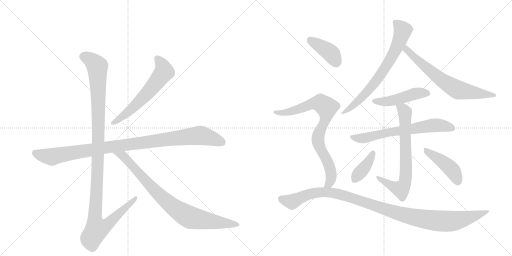
t = 0.00 s
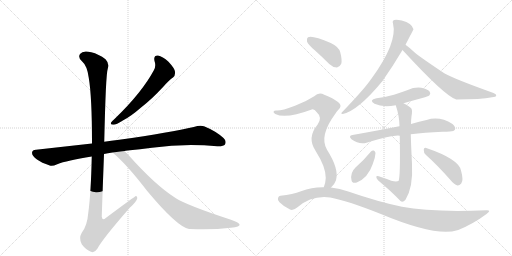
t = 2.33 s
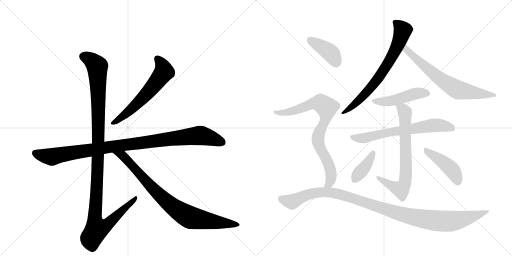
t = 4.66 s
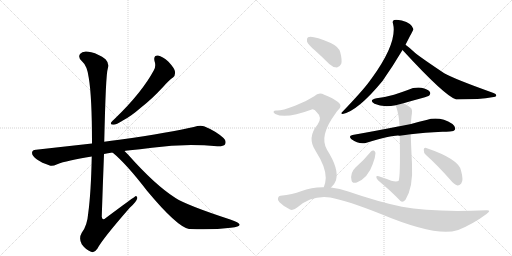
t = 7.00 s
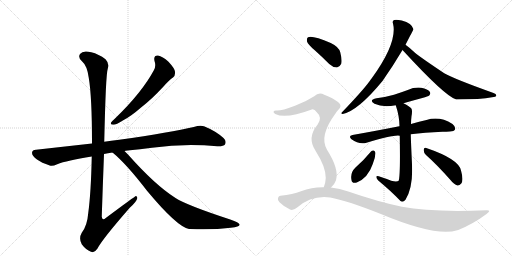
t = 9.33 s
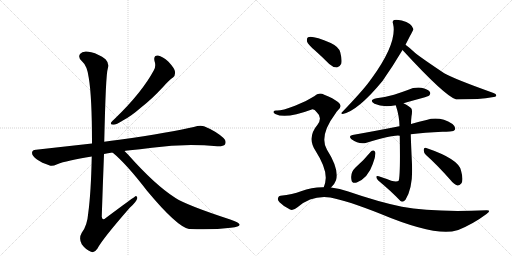
t = 11.66 s

The animated SVG that drew these frames (rendered in a browser with its animation timeline set to each time). Animation: 14 CSS @keyframes rules; one cycle of 11.66 s.

<svg version="1.1" viewBox="0 0 2048 1024" xmlns="http://www.w3.org/2000/svg">
  <g stroke="lightgray" stroke-dasharray="1,1" stroke-width="1" transform="scale(4, 4)">
    <line x1="0" y1="0" x2="256" y2="256"></line>
    <line x1="256" y1="0" x2="0" y2="256"></line>
    <line x1="128" y1="0" x2="128" y2="256"></line>
    <line x1="0" y1="128" x2="256" y2="128"></line>
    <line x1="256" y1="0" x2="512" y2="256"></line>
    <line x1="512" y1="0" x2="256" y2="256"></line>
    <line x1="384" y1="0" x2="384" y2="256"></line>
    <line x1="256" y1="128" x2="512" y2="128"></line>
  </g>
<g transform="scale(1, -1) translate(0, -850)">
   <style type="text/css">
    @keyframes keyframes0 {
      from {
       stroke: black;
       stroke-dashoffset: 603;
       stroke-width: 128;
       }
       66% {
       animation-timing-function: step-end;
       stroke: black;
       stroke-dashoffset: 0;
       stroke-width: 128;
       }
       to {
       stroke: black;
       stroke-width: 1024;
       }
       }
       #make-me-a-hanzi-animation-0 {
         animation: keyframes0 0.740723s both;
         animation-delay: 0.000000s;
         animation-timing-function: linear;
       }
    @keyframes keyframes1 {
      from {
       stroke: black;
       stroke-dashoffset: 1016;
       stroke-width: 128;
       }
       77% {
       animation-timing-function: step-end;
       stroke: black;
       stroke-dashoffset: 0;
       stroke-width: 128;
       }
       to {
       stroke: black;
       stroke-width: 1024;
       }
       }
       #make-me-a-hanzi-animation-1 {
         animation: keyframes1 1.076823s both;
         animation-delay: 0.740723s;
         animation-timing-function: linear;
       }
    @keyframes keyframes2 {
      from {
       stroke: black;
       stroke-dashoffset: 1180;
       stroke-width: 128;
       }
       79% {
       animation-timing-function: step-end;
       stroke: black;
       stroke-dashoffset: 0;
       stroke-width: 128;
       }
       to {
       stroke: black;
       stroke-width: 1024;
       }
       }
       #make-me-a-hanzi-animation-2 {
         animation: keyframes2 1.210286s both;
         animation-delay: 1.817546s;
         animation-timing-function: linear;
       }
    @keyframes keyframes3 {
      from {
       stroke: black;
       stroke-dashoffset: 854;
       stroke-width: 128;
       }
       74% {
       animation-timing-function: step-end;
       stroke: black;
       stroke-dashoffset: 0;
       stroke-width: 128;
       }
       to {
       stroke: black;
       stroke-width: 1024;
       }
       }
       #make-me-a-hanzi-animation-3 {
         animation: keyframes3 0.944987s both;
         animation-delay: 3.027832s;
         animation-timing-function: linear;
       }
    @keyframes keyframes4 {
      from {
       stroke: black;
       stroke-dashoffset: 712;
       stroke-width: 128;
       }
       70% {
       animation-timing-function: step-end;
       stroke: black;
       stroke-dashoffset: 0;
       stroke-width: 128;
       }
       to {
       stroke: black;
       stroke-width: 1024;
       }
       }
       #make-me-a-hanzi-animation-4 {
         animation: keyframes4 0.829427s both;
         animation-delay: 3.972819s;
         animation-timing-function: linear;
       }
    @keyframes keyframes5 {
      from {
       stroke: black;
       stroke-dashoffset: 679;
       stroke-width: 128;
       }
       69% {
       animation-timing-function: step-end;
       stroke: black;
       stroke-dashoffset: 0;
       stroke-width: 128;
       }
       to {
       stroke: black;
       stroke-width: 1024;
       }
       }
       #make-me-a-hanzi-animation-5 {
         animation: keyframes5 0.802572s both;
         animation-delay: 4.802246s;
         animation-timing-function: linear;
       }
    @keyframes keyframes6 {
      from {
       stroke: black;
       stroke-dashoffset: 469;
       stroke-width: 128;
       }
       60% {
       animation-timing-function: step-end;
       stroke: black;
       stroke-dashoffset: 0;
       stroke-width: 128;
       }
       to {
       stroke: black;
       stroke-width: 1024;
       }
       }
       #make-me-a-hanzi-animation-6 {
         animation: keyframes6 0.631673s both;
         animation-delay: 5.604818s;
         animation-timing-function: linear;
       }
    @keyframes keyframes7 {
      from {
       stroke: black;
       stroke-dashoffset: 665;
       stroke-width: 128;
       }
       68% {
       animation-timing-function: step-end;
       stroke: black;
       stroke-dashoffset: 0;
       stroke-width: 128;
       }
       to {
       stroke: black;
       stroke-width: 1024;
       }
       }
       #make-me-a-hanzi-animation-7 {
         animation: keyframes7 0.791178s both;
         animation-delay: 6.236491s;
         animation-timing-function: linear;
       }
    @keyframes keyframes8 {
      from {
       stroke: black;
       stroke-dashoffset: 710;
       stroke-width: 128;
       }
       70% {
       animation-timing-function: step-end;
       stroke: black;
       stroke-dashoffset: 0;
       stroke-width: 128;
       }
       to {
       stroke: black;
       stroke-width: 1024;
       }
       }
       #make-me-a-hanzi-animation-8 {
         animation: keyframes8 0.827799s both;
         animation-delay: 7.027669s;
         animation-timing-function: linear;
       }
    @keyframes keyframes9 {
      from {
       stroke: black;
       stroke-dashoffset: 387;
       stroke-width: 128;
       }
       56% {
       animation-timing-function: step-end;
       stroke: black;
       stroke-dashoffset: 0;
       stroke-width: 128;
       }
       to {
       stroke: black;
       stroke-width: 1024;
       }
       }
       #make-me-a-hanzi-animation-9 {
         animation: keyframes9 0.564941s both;
         animation-delay: 7.855469s;
         animation-timing-function: linear;
       }
    @keyframes keyframes10 {
      from {
       stroke: black;
       stroke-dashoffset: 439;
       stroke-width: 128;
       }
       59% {
       animation-timing-function: step-end;
       stroke: black;
       stroke-dashoffset: 0;
       stroke-width: 128;
       }
       to {
       stroke: black;
       stroke-width: 1024;
       }
       }
       #make-me-a-hanzi-animation-10 {
         animation: keyframes10 0.607259s both;
         animation-delay: 8.420410s;
         animation-timing-function: linear;
       }
    @keyframes keyframes11 {
      from {
       stroke: black;
       stroke-dashoffset: 403;
       stroke-width: 128;
       }
       57% {
       animation-timing-function: step-end;
       stroke: black;
       stroke-dashoffset: 0;
       stroke-width: 128;
       }
       to {
       stroke: black;
       stroke-width: 1024;
       }
       }
       #make-me-a-hanzi-animation-11 {
         animation: keyframes11 0.577962s both;
         animation-delay: 9.027669s;
         animation-timing-function: linear;
       }
    @keyframes keyframes12 {
      from {
       stroke: black;
       stroke-dashoffset: 815;
       stroke-width: 128;
       }
       73% {
       animation-timing-function: step-end;
       stroke: black;
       stroke-dashoffset: 0;
       stroke-width: 128;
       }
       to {
       stroke: black;
       stroke-width: 1024;
       }
       }
       #make-me-a-hanzi-animation-12 {
         animation: keyframes12 0.913249s both;
         animation-delay: 9.605632s;
         animation-timing-function: linear;
       }
    @keyframes keyframes13 {
      from {
       stroke: black;
       stroke-dashoffset: 1096;
       stroke-width: 128;
       }
       78% {
       animation-timing-function: step-end;
       stroke: black;
       stroke-dashoffset: 0;
       stroke-width: 128;
       }
       to {
       stroke: black;
       stroke-width: 1024;
       }
       }
       #make-me-a-hanzi-animation-13 {
         animation: keyframes13 1.141927s both;
         animation-delay: 10.518880s;
         animation-timing-function: linear;
       }
</style>
<path d="M 618 606 Q 625 587 616 570 Q 568 480 459 375 Q 449 366 445 361 Q 439 351 454 351 Q 464 351 493 369 Q 524 385 563 419 Q 606 452 654 504 Q 676 529 692 540 Q 702 549 700 563 Q 699 576 674 603 Q 650 625 632 628 Q 613 629 618 606 Z" fill="lightgray"></path> 
<path d="M 498 246 Q 502 247 510 248 Q 561 252 608 259 Q 737 277 869 265 Q 894 264 900 272 Q 907 287 894 298 Q 863 326 816 345 Q 801 351 775 342 Q 687 321 477 291 Q 444 287 417 283 L 368 276 L 144 251 Q 129 251 128 239 Q 128 226 148 212 Q 166 199 199 188 Q 209 184 229 193 Q 266 208 367 224 L 416 234 Q 431 238 450 240 L 498 246 Z" fill="lightgray"></path> 
<path d="M 417 283 Q 423 553 431 575 Q 438 597 422 613 Q 395 634 365 641 Q 331 650 320 634 Q 311 621 327 606 Q 349 587 355 539 Q 368 463 368 276 L 367 224 Q 364 79 353 -2 Q 349 -53 327 -81 Q 314 -103 327 -127 Q 343 -149 364 -157 Q 377 -164 390 -144 Q 409 -107 519 19 Q 547 44 549 57 Q 550 64 544 66 Q 541 66 423 -22 Q 410 -35 407 -17 Q 411 106 416 234 L 417 283 Z" fill="lightgray"></path> 
<path d="M 450 240 Q 505 195 588 87 Q 708 -57 756 -66 Q 757 -65 760 -66 Q 850 -70 923 -61 Q 962 -57 958 -47 Q 957 -41 921 -28 Q 747 29 702 58 Q 620 110 511 233 L 498 246 C 477 267 427 260 450 240 Z" fill="lightgray"></path> 
<path d="M 1622 671 Q 1653 731 1654 733 Q 1648 757 1607 768 Q 1586 772 1577 770 Q 1568 767 1572 756 Q 1591 680 1487 537 Q 1483 533 1479 526 Q 1448 484 1368 401 Q 1361 395 1371 394 Q 1432 407 1530 526 Q 1572 586 1610 650 L 1622 671 Z" fill="lightgray"></path> 
<path d="M 1610 650 Q 1781 464 1825 452 Q 1924 452 1968 461 Q 1984 462 1985 468 Q 1986 474 1974 478 Q 1815 535 1777 557 Q 1687 617 1661 638 Q 1639 659 1622 671 C 1598 689 1590 672 1610 650 Z" fill="lightgray"></path> 
<path d="M 1614 437 Q 1648 447 1689 458 Q 1713 465 1717 468 Q 1724 475 1719 483 Q 1712 493 1685 499 Q 1657 502 1631 490 Q 1604 480 1576 471 Q 1545 462 1506 457 Q 1473 450 1498 435 Q 1531 419 1583 429 L 1614 437 Z" fill="lightgray"></path> 
<path d="M 1643 313 Q 1697 320 1770 323 Q 1786 323 1799 324 Q 1817 325 1820 332 Q 1824 342 1810 354 Q 1758 387 1706 370 Q 1678 364 1644 354 L 1598 345 Q 1591 345 1587 343 Q 1506 327 1410 310 Q 1392 307 1406 293 Q 1436 271 1466 279 Q 1577 312 1599 307 L 1643 313 Z" fill="lightgray"></path> 
<path d="M 1565 127 Q 1543 136 1515 145 Q 1505 148 1505 142 Q 1506 136 1513 128 Q 1567 83 1602 46 Q 1611 39 1622 51 Q 1653 102 1648 193 Q 1644 277 1643 313 L 1644 354 Q 1644 369 1646 385 Q 1650 407 1646 415 Q 1639 424 1614 437 C 1588 452 1574 458 1583 429 Q 1598 384 1598 345 L 1599 307 Q 1602 139 1594 126 Q 1585 122 1565 127 Z" fill="lightgray"></path> 
<path d="M 1484 244 Q 1456 210 1422 180 Q 1400 159 1406 130 Q 1407 115 1427 120 Q 1472 138 1491 194 Q 1501 218 1502 238 Q 1501 245 1495 248 Q 1488 249 1484 244 Z" fill="lightgray"></path> 
<path d="M 1704 230 Q 1749 190 1801 131 Q 1816 112 1830 108 Q 1837 107 1845 116 Q 1855 129 1844 168 Q 1835 214 1705 258 Q 1696 262 1695 251 Q 1694 239 1704 230 Z" fill="lightgray"></path> 
<path d="M 1259 649 Q 1287 624 1317 594 Q 1330 581 1348 580 Q 1358 581 1365 595 Q 1369 610 1361 641 Q 1355 663 1323 678 Q 1250 709 1232 701 Q 1226 697 1228 684 Q 1232 672 1259 649 Z" fill="lightgray"></path> 
<path d="M 1324 100 Q 1337 110 1344 129 Q 1357 174 1308 251 Q 1275 306 1342 396 Q 1345 403 1351 408 Q 1373 427 1352 442 Q 1333 457 1297 471 Q 1275 483 1257 465 Q 1223 443 1180 427 Q 1122 405 1104 408 Q 1097 408 1094 403 Q 1093 399 1101 394 Q 1143 373 1247 412 Q 1257 415 1267 401 Q 1291 380 1270 351 Q 1227 300 1262 247 Q 1304 181 1303 138 Q 1302 116 1295 101 C 1286 72 1304 78 1324 100 Z" fill="lightgray"></path> 
<path d="M 1295 101 Q 1249 102 1204 85 Q 1171 72 1122 67 Q 1115 67 1112 58 Q 1109 51 1118 41 Q 1136 23 1160 12 Q 1172 6 1190 21 Q 1247 70 1321 60 Q 1387 48 1521 -5 Q 1743 -98 1829 -71 Q 1830 -70 1833 -70 Q 1894 -45 1946 -6 Q 1968 10 1945 9 Q 1726 0 1608 23 Q 1515 42 1393 84 Q 1359 97 1324 100 L 1295 101 Z" fill="lightgray"></path> 
      <clipPath id="make-me-a-hanzi-clip-0">
      <path d="M 618 606 Q 625 587 616 570 Q 568 480 459 375 Q 449 366 445 361 Q 439 351 454 351 Q 464 351 493 369 Q 524 385 563 419 Q 606 452 654 504 Q 676 529 692 540 Q 702 549 700 563 Q 699 576 674 603 Q 650 625 632 628 Q 613 629 618 606 Z" fill="lightgray"></path>
      </clipPath>
      <path clip-path="url(#make-me-a-hanzi-clip-0)" d="M 630 614 L 650 586 L 653 558 L 594 482 L 543 430 L 479 374 L 453 359 " fill="none" id="make-me-a-hanzi-animation-0" stroke-dasharray="475 950" stroke-linecap="round"></path>

      <clipPath id="make-me-a-hanzi-clip-1">
      <path d="M 498 246 Q 502 247 510 248 Q 561 252 608 259 Q 737 277 869 265 Q 894 264 900 272 Q 907 287 894 298 Q 863 326 816 345 Q 801 351 775 342 Q 687 321 477 291 Q 444 287 417 283 L 368 276 L 144 251 Q 129 251 128 239 Q 128 226 148 212 Q 166 199 199 188 Q 209 184 229 193 Q 266 208 367 224 L 416 234 Q 431 238 450 240 L 498 246 Z" fill="lightgray"></path>
      </clipPath>
      <path clip-path="url(#make-me-a-hanzi-clip-1)" d="M 141 238 L 207 222 L 427 261 L 793 308 L 823 304 L 888 281 " fill="none" id="make-me-a-hanzi-animation-1" stroke-dasharray="888 1776" stroke-linecap="round"></path>

      <clipPath id="make-me-a-hanzi-clip-2">
      <path d="M 417 283 Q 423 553 431 575 Q 438 597 422 613 Q 395 634 365 641 Q 331 650 320 634 Q 311 621 327 606 Q 349 587 355 539 Q 368 463 368 276 L 367 224 Q 364 79 353 -2 Q 349 -53 327 -81 Q 314 -103 327 -127 Q 343 -149 364 -157 Q 377 -164 390 -144 Q 409 -107 519 19 Q 547 44 549 57 Q 550 64 544 66 Q 541 66 423 -22 Q 410 -35 407 -17 Q 411 106 416 234 L 417 283 Z" fill="lightgray"></path>
      </clipPath>
      <path clip-path="url(#make-me-a-hanzi-clip-2)" d="M 336 624 L 374 602 L 389 584 L 395 297 L 379 -13 L 387 -66 L 404 -63 L 436 -43 L 545 61 " fill="none" id="make-me-a-hanzi-animation-2" stroke-dasharray="1052 2104" stroke-linecap="round"></path>

      <clipPath id="make-me-a-hanzi-clip-3">
      <path d="M 450 240 Q 505 195 588 87 Q 708 -57 756 -66 Q 757 -65 760 -66 Q 850 -70 923 -61 Q 962 -57 958 -47 Q 957 -41 921 -28 Q 747 29 702 58 Q 620 110 511 233 L 498 246 C 477 267 427 260 450 240 Z" fill="lightgray"></path>
      </clipPath>
      <path clip-path="url(#make-me-a-hanzi-clip-3)" d="M 456 239 L 491 227 L 630 76 L 727 -1 L 770 -22 L 952 -48 " fill="none" id="make-me-a-hanzi-animation-3" stroke-dasharray="726 1452" stroke-linecap="round"></path>

      <clipPath id="make-me-a-hanzi-clip-4">
      <path d="M 1622 671 Q 1653 731 1654 733 Q 1648 757 1607 768 Q 1586 772 1577 770 Q 1568 767 1572 756 Q 1591 680 1487 537 Q 1483 533 1479 526 Q 1448 484 1368 401 Q 1361 395 1371 394 Q 1432 407 1530 526 Q 1572 586 1610 650 L 1622 671 Z" fill="lightgray"></path>
      </clipPath>
      <path clip-path="url(#make-me-a-hanzi-clip-4)" d="M 1583 760 L 1611 728 L 1572 630 L 1518 543 L 1481 496 L 1421 435 L 1392 411 L 1377 407 L 1375 400 " fill="none" id="make-me-a-hanzi-animation-4" stroke-dasharray="584 1168" stroke-linecap="round"></path>

      <clipPath id="make-me-a-hanzi-clip-5">
      <path d="M 1610 650 Q 1781 464 1825 452 Q 1924 452 1968 461 Q 1984 462 1985 468 Q 1986 474 1974 478 Q 1815 535 1777 557 Q 1687 617 1661 638 Q 1639 659 1622 671 C 1598 689 1590 672 1610 650 Z" fill="lightgray"></path>
      </clipPath>
      <path clip-path="url(#make-me-a-hanzi-clip-5)" d="M 1623 663 L 1626 647 L 1637 643 L 1697 585 L 1768 528 L 1818 497 L 1875 482 L 1977 471 " fill="none" id="make-me-a-hanzi-animation-5" stroke-dasharray="551 1102" stroke-linecap="round"></path>

      <clipPath id="make-me-a-hanzi-clip-6">
      <path d="M 1614 437 Q 1648 447 1689 458 Q 1713 465 1717 468 Q 1724 475 1719 483 Q 1712 493 1685 499 Q 1657 502 1631 490 Q 1604 480 1576 471 Q 1545 462 1506 457 Q 1473 450 1498 435 Q 1531 419 1583 429 L 1614 437 Z" fill="lightgray"></path>
      </clipPath>
      <path clip-path="url(#make-me-a-hanzi-clip-6)" d="M 1499 447 L 1572 447 L 1656 474 L 1708 477 " fill="none" id="make-me-a-hanzi-animation-6" stroke-dasharray="341 682" stroke-linecap="round"></path>

      <clipPath id="make-me-a-hanzi-clip-7">
      <path d="M 1643 313 Q 1697 320 1770 323 Q 1786 323 1799 324 Q 1817 325 1820 332 Q 1824 342 1810 354 Q 1758 387 1706 370 Q 1678 364 1644 354 L 1598 345 Q 1591 345 1587 343 Q 1506 327 1410 310 Q 1392 307 1406 293 Q 1436 271 1466 279 Q 1577 312 1599 307 L 1643 313 Z" fill="lightgray"></path>
      </clipPath>
      <path clip-path="url(#make-me-a-hanzi-clip-7)" d="M 1408 301 L 1445 296 L 1473 300 L 1541 318 L 1731 349 L 1766 348 L 1810 337 " fill="none" id="make-me-a-hanzi-animation-7" stroke-dasharray="537 1074" stroke-linecap="round"></path>

      <clipPath id="make-me-a-hanzi-clip-8">
      <path d="M 1565 127 Q 1543 136 1515 145 Q 1505 148 1505 142 Q 1506 136 1513 128 Q 1567 83 1602 46 Q 1611 39 1622 51 Q 1653 102 1648 193 Q 1644 277 1643 313 L 1644 354 Q 1644 369 1646 385 Q 1650 407 1646 415 Q 1639 424 1614 437 C 1588 452 1574 458 1583 429 Q 1598 384 1598 345 L 1599 307 Q 1602 139 1594 126 Q 1585 122 1565 127 Z" fill="lightgray"></path>
      </clipPath>
      <path clip-path="url(#make-me-a-hanzi-clip-8)" d="M 1590 423 L 1612 412 L 1620 397 L 1624 151 L 1619 118 L 1601 93 L 1511 141 " fill="none" id="make-me-a-hanzi-animation-8" stroke-dasharray="582 1164" stroke-linecap="round"></path>

      <clipPath id="make-me-a-hanzi-clip-9">
      <path d="M 1484 244 Q 1456 210 1422 180 Q 1400 159 1406 130 Q 1407 115 1427 120 Q 1472 138 1491 194 Q 1501 218 1502 238 Q 1501 245 1495 248 Q 1488 249 1484 244 Z" fill="lightgray"></path>
      </clipPath>
      <path clip-path="url(#make-me-a-hanzi-clip-9)" d="M 1492 239 L 1469 194 L 1419 131 " fill="none" id="make-me-a-hanzi-animation-9" stroke-dasharray="259 518" stroke-linecap="round"></path>

      <clipPath id="make-me-a-hanzi-clip-10">
      <path d="M 1704 230 Q 1749 190 1801 131 Q 1816 112 1830 108 Q 1837 107 1845 116 Q 1855 129 1844 168 Q 1835 214 1705 258 Q 1696 262 1695 251 Q 1694 239 1704 230 Z" fill="lightgray"></path>
      </clipPath>
      <path clip-path="url(#make-me-a-hanzi-clip-10)" d="M 1705 247 L 1804 175 L 1820 153 L 1831 122 " fill="none" id="make-me-a-hanzi-animation-10" stroke-dasharray="311 622" stroke-linecap="round"></path>

      <clipPath id="make-me-a-hanzi-clip-11">
      <path d="M 1259 649 Q 1287 624 1317 594 Q 1330 581 1348 580 Q 1358 581 1365 595 Q 1369 610 1361 641 Q 1355 663 1323 678 Q 1250 709 1232 701 Q 1226 697 1228 684 Q 1232 672 1259 649 Z" fill="lightgray"></path>
      </clipPath>
      <path clip-path="url(#make-me-a-hanzi-clip-11)" d="M 1238 693 L 1314 645 L 1327 633 L 1345 598 " fill="none" id="make-me-a-hanzi-animation-11" stroke-dasharray="275 550" stroke-linecap="round"></path>

      <clipPath id="make-me-a-hanzi-clip-12">
      <path d="M 1324 100 Q 1337 110 1344 129 Q 1357 174 1308 251 Q 1275 306 1342 396 Q 1345 403 1351 408 Q 1373 427 1352 442 Q 1333 457 1297 471 Q 1275 483 1257 465 Q 1223 443 1180 427 Q 1122 405 1104 408 Q 1097 408 1094 403 Q 1093 399 1101 394 Q 1143 373 1247 412 Q 1257 415 1267 401 Q 1291 380 1270 351 Q 1227 300 1262 247 Q 1304 181 1303 138 Q 1302 116 1295 101 C 1286 72 1304 78 1324 100 Z" fill="lightgray"></path>
      </clipPath>
      <path clip-path="url(#make-me-a-hanzi-clip-12)" d="M 1101 401 L 1127 398 L 1164 404 L 1266 438 L 1282 438 L 1307 420 L 1305 382 L 1276 319 L 1272 295 L 1279 262 L 1313 198 L 1324 158 L 1321 123 L 1302 104 " fill="none" id="make-me-a-hanzi-animation-12" stroke-dasharray="687 1374" stroke-linecap="round"></path>

      <clipPath id="make-me-a-hanzi-clip-13">
      <path d="M 1295 101 Q 1249 102 1204 85 Q 1171 72 1122 67 Q 1115 67 1112 58 Q 1109 51 1118 41 Q 1136 23 1160 12 Q 1172 6 1190 21 Q 1247 70 1321 60 Q 1387 48 1521 -5 Q 1743 -98 1829 -71 Q 1830 -70 1833 -70 Q 1894 -45 1946 -6 Q 1968 10 1945 9 Q 1726 0 1608 23 Q 1515 42 1393 84 Q 1359 97 1324 100 L 1295 101 Z" fill="lightgray"></path>
      </clipPath>
      <path clip-path="url(#make-me-a-hanzi-clip-13)" d="M 1125 54 L 1167 43 L 1246 76 L 1288 82 L 1330 79 L 1624 -12 L 1751 -34 L 1825 -32 L 1907 -12 L 1935 1 " fill="none" id="make-me-a-hanzi-animation-13" stroke-dasharray="968 1936" stroke-linecap="round"></path>

</g>
</svg>
